Image classification data set "dataset" (Jungsunmin/Classificaion_model_yolov11 on GitHub). Class labels (10): charger, smartphone, tumbler, book, calculator, cap, keyboard, lab coat, microwave, shoes.

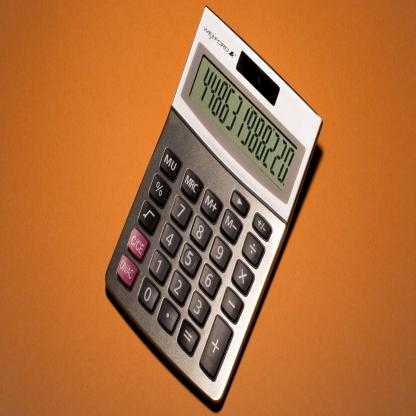
Label: calculator

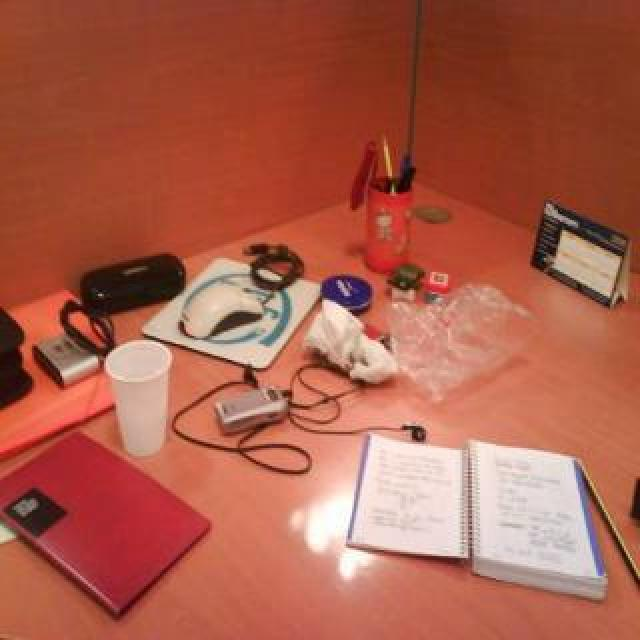
Label: book

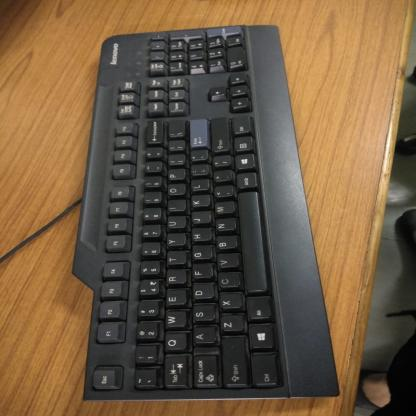
Label: keyboard

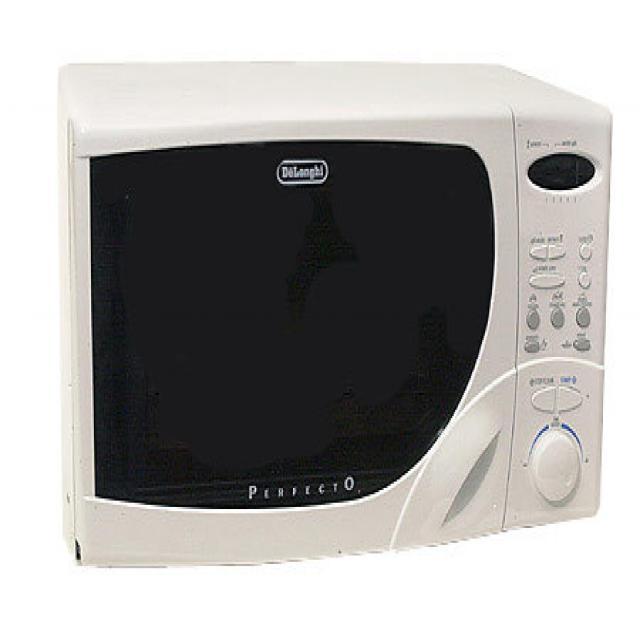
Label: microwave

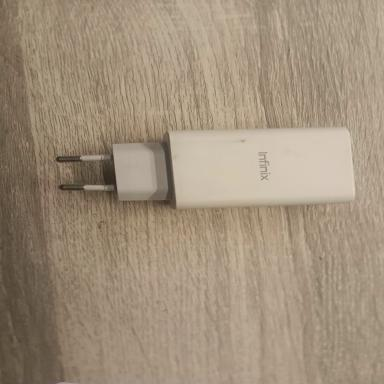
Label: charger

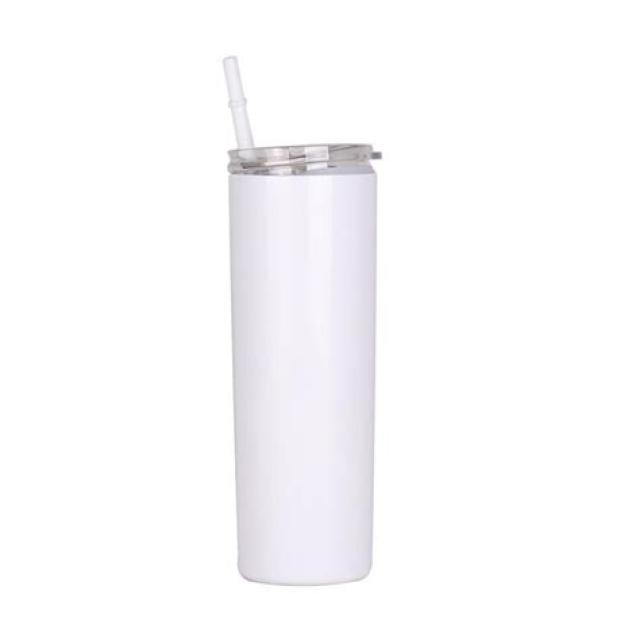
Label: tumbler
